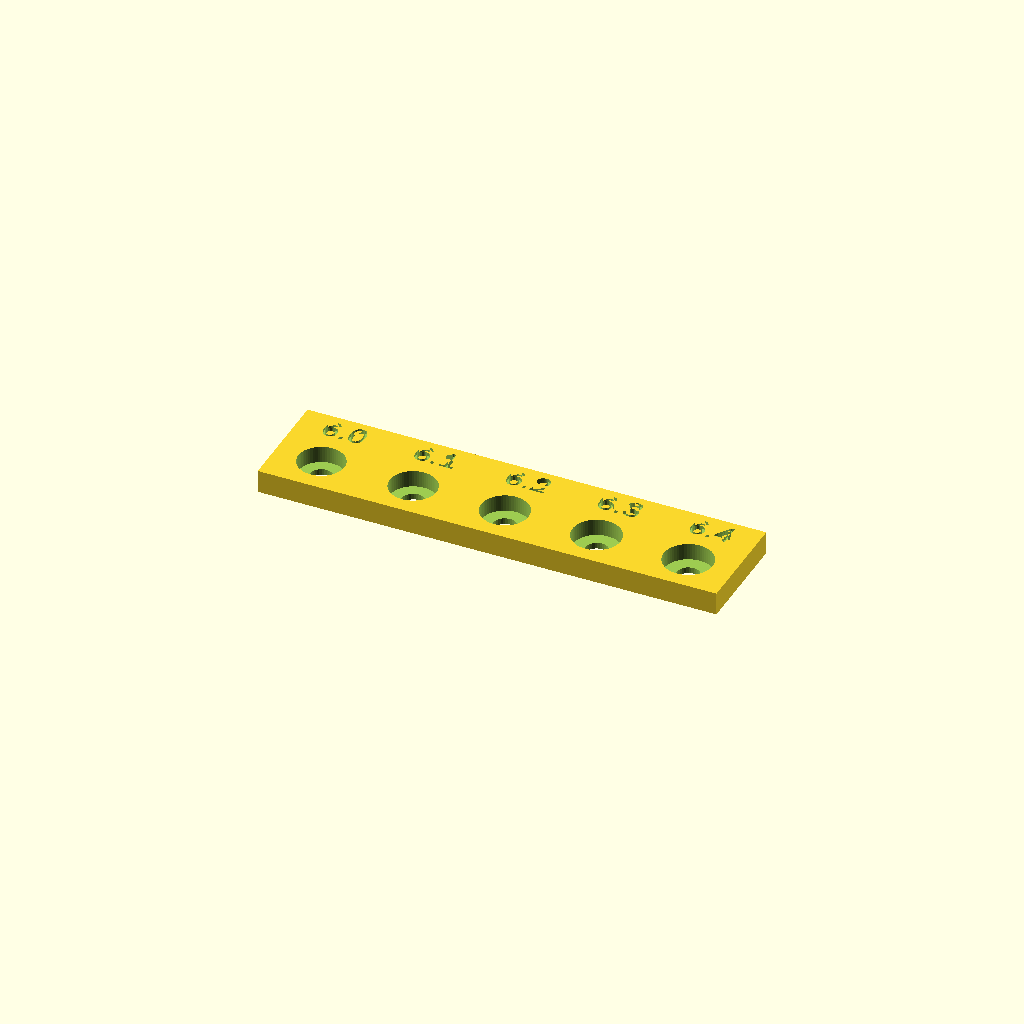
Cell 1 — every parameter at its default value.
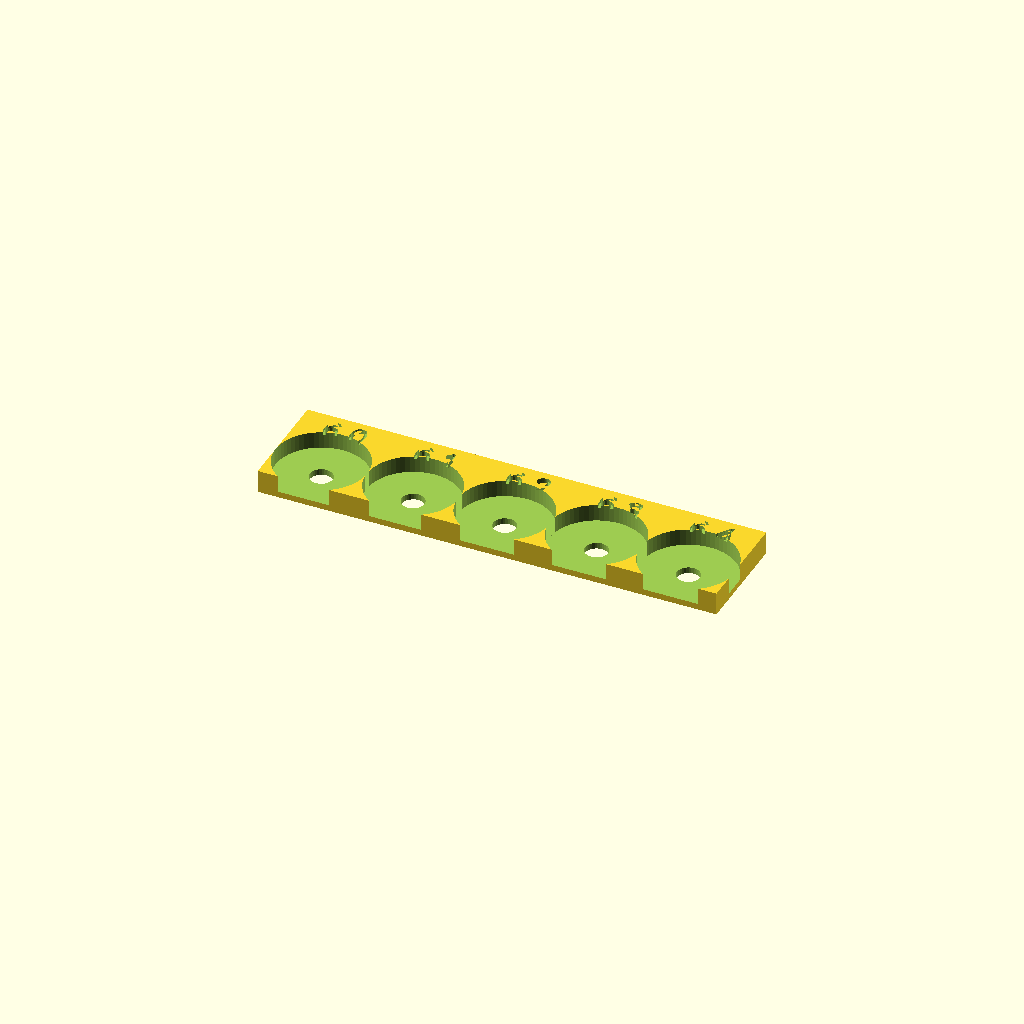
Cell 2 — magnet_d set to 12, the other parameters unchanged.
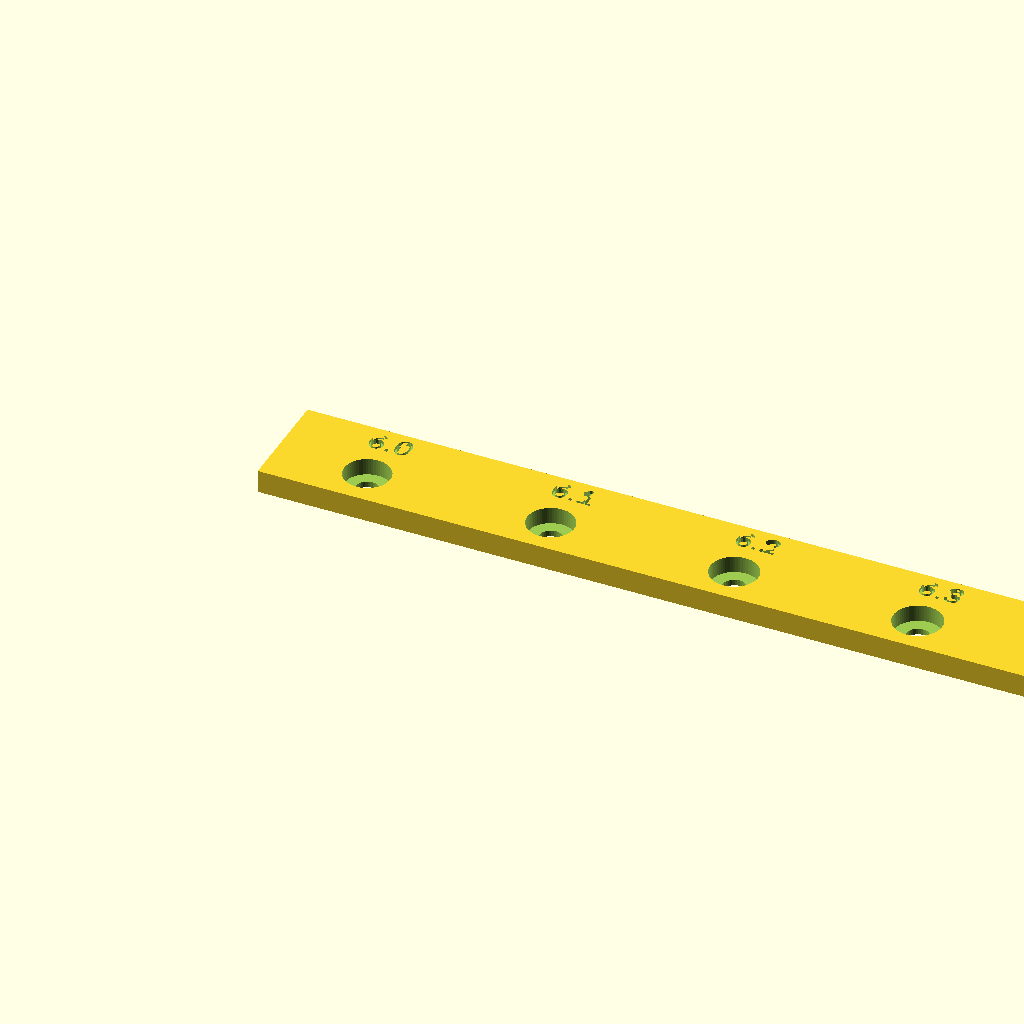
Cell 3: the same model with pitch = 24.
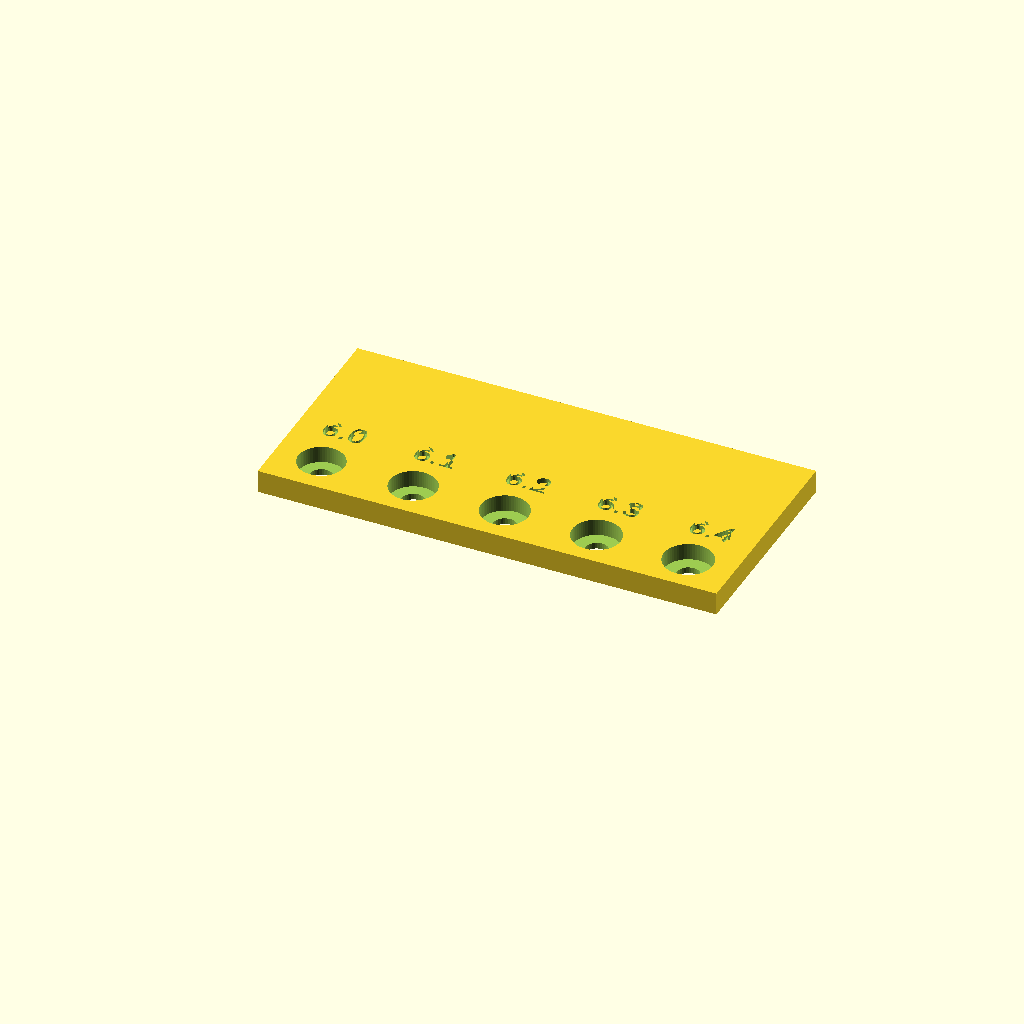
Cell 4 — bar_w set to 28, the other parameters unchanged.
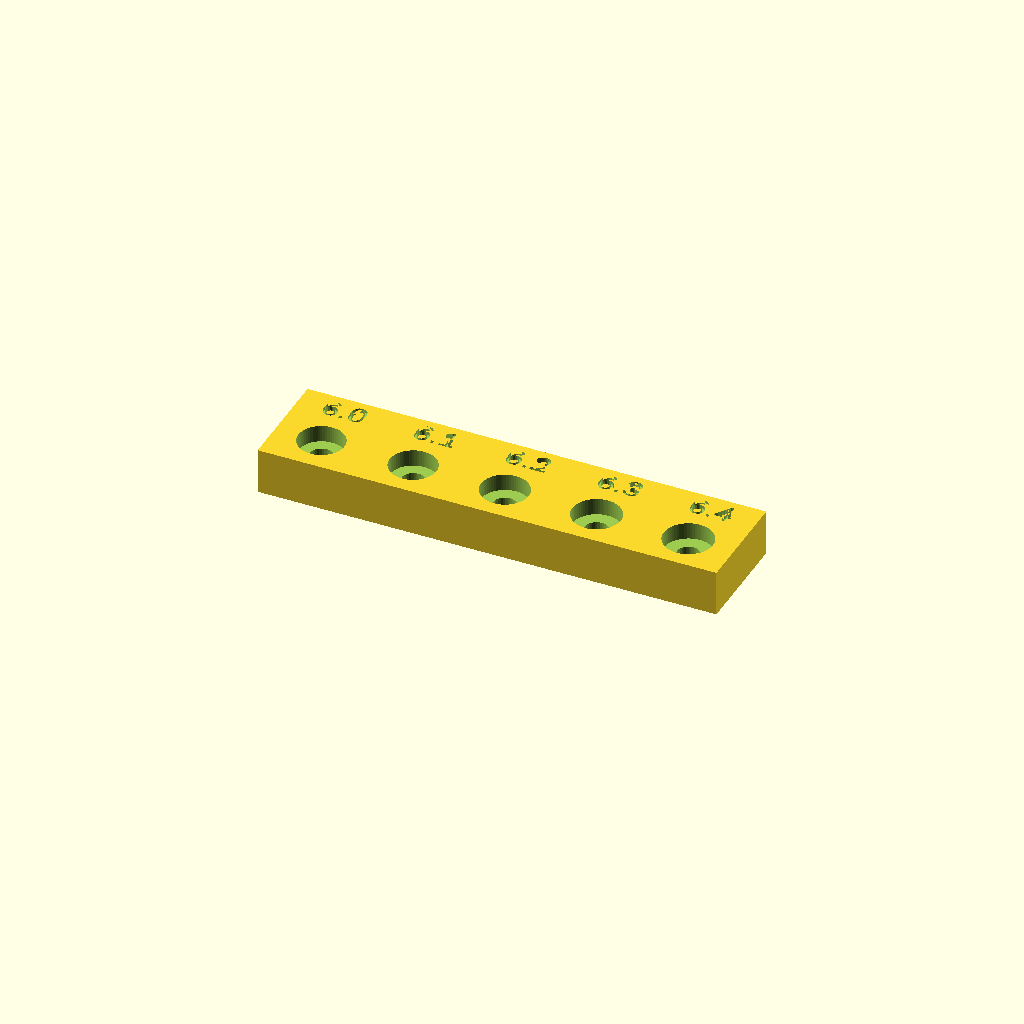
Cell 5 — bar_h set to 6, the other parameters unchanged.
One fixed orthographic camera (rotation 55°, 0°, 25°; colour scheme Cornfield) for every cell.
OpenSCAD source file tolerance-test-magnet.scad:
// Pocket fit test for 6×2mm neodymium discs — find the clearance where the
// magnet presses in snugly by hand (for pause-capture inserts).
// One bar, five labeled pockets. Poke hole underneath each to push the
// magnet back out.

magnet_d = 6;
increment = 0.1;
labels = ["6.0", "6.1", "6.2", "6.3", "6.4"];

pitch = 12;
bar_w = 14; // room for pocket + label
bar_h = 3;
pocket_depth = 2.2;
engrave = 0.4;

difference() {
  cube([pitch * len(labels), bar_w, bar_h]);
  for (i = [0:len(labels) - 1]) {
    translate(v=[pitch / 2 + i * pitch, 0, 0]) {
      translate(v=[0, 5, bar_h - pocket_depth])
        cylinder(h=pocket_depth + 1, d=magnet_d + i * increment, $fn=64);
      translate(v=[0, 5, -1])
        cylinder(h=bar_h, d=3, $fn=32);
      translate(v=[0, 11.5, bar_h - engrave])
        linear_extrude(engrave + 1)
          text(labels[i], size=3, halign="center", valign="center");
    }
  }
}
Customizer parameters (derived from the source; name, type, default, range or options):
magnet_d: number, default 6
increment: number, default 0.1
pitch: number, default 12
bar_w: number, default 14
bar_h: number, default 3
pocket_depth: number, default 2.2
engrave: number, default 0.4
